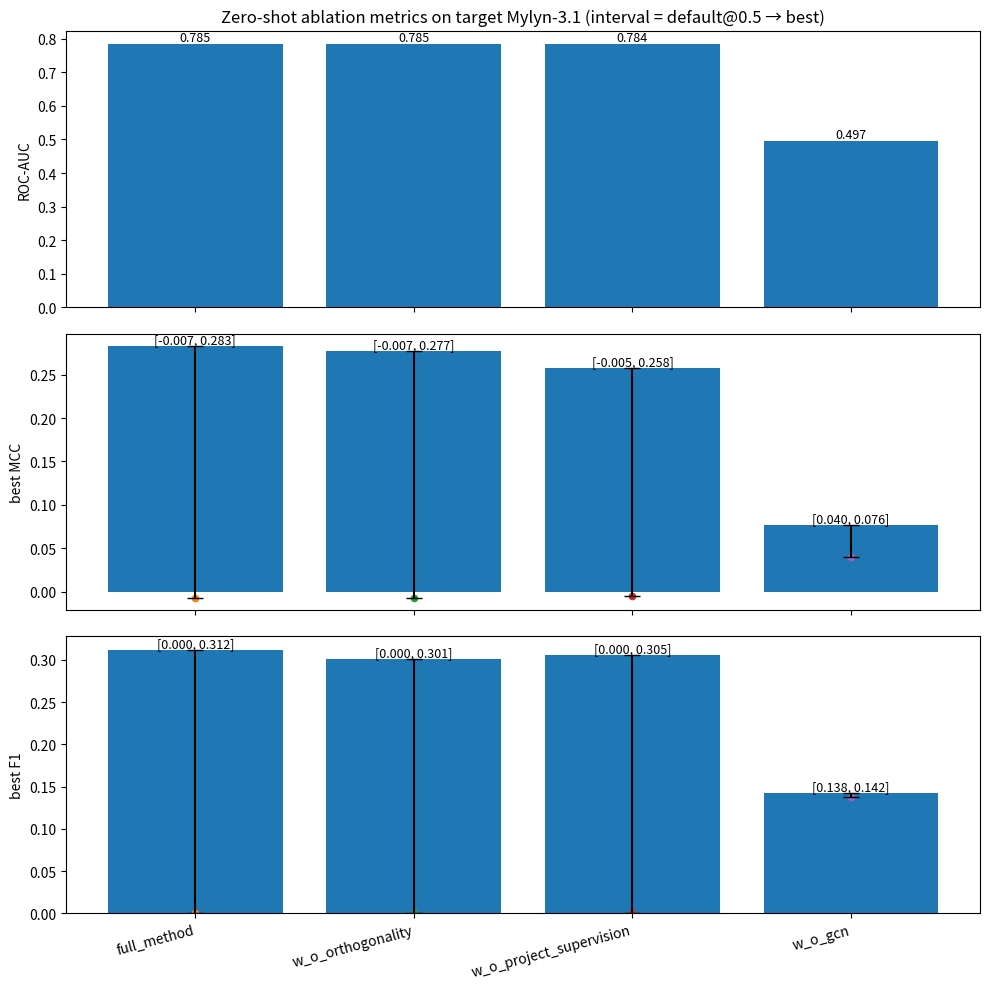
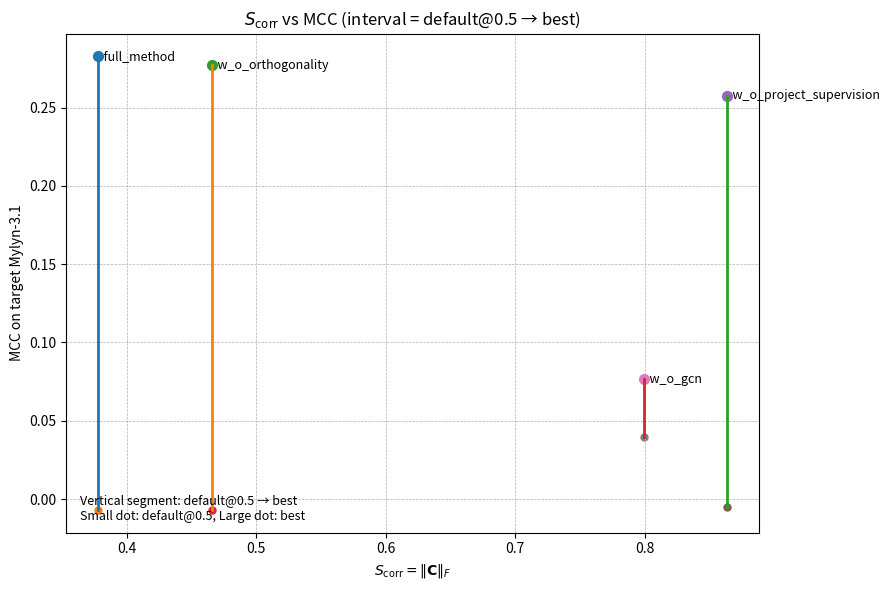

Python code for these plots, in order:
# -*- coding: utf-8 -*-
"""
Generate 2 ablation figures (PDF + SVG) from hard-coded results (no file I/O).

Outputs:
  - fig_ablation_metrics_intervals.pdf / .svg
  - fig_scorr_vs_mcc_intervals.pdf / .svg

Run:
  python plot_ablation_from_table.py
"""

from __future__ import annotations

import math
from typing import Dict, Any, List

import numpy as np
import matplotlib.pyplot as plt


def _save_both(fig, base_name: str) -> None:
    """Save figure as PDF (vector) + SVG (XML editable)."""
    fig.savefig(f"{base_name}.pdf", bbox_inches="tight")
    fig.savefig(f"{base_name}.svg", bbox_inches="tight")


def main() -> None:
    # -----------------------------
    # Hard-coded data (from your pasted tables)
    # -----------------------------
    # Metrics table (Mylyn-3.1)
    metrics: Dict[str, Dict[str, float]] = {
        "full_method": {
            "roc_auc": 0.7850131795353132,
            "default_f1": 0.0,
            "default_mcc": -0.007000130575423803,
            "best_f1": 0.31199068684516884,
            "best_mcc": 0.2828282708025004,
        },
        "w_o_orthogonality": {
            "roc_auc": 0.7850063903348942,
            "default_f1": 0.0,
            "default_mcc": -0.007000130575423803,
            "best_f1": 0.30146231721034866,
            "best_mcc": 0.2770106907984141,
        },
        "w_o_project_supervision": {
            "roc_auc": 0.7839353939688138,
            "default_f1": 0.0,
            "default_mcc": -0.0049490221167685375,
            "best_f1": 0.3051948051948052,
            "best_mcc": 0.25762054228401254,
        },
        "w_o_gcn": {
            "roc_auc": 0.4967844649516015,
            "default_f1": 0.13790074659639878,
            "default_mcc": 0.039929263760686166,
            "best_f1": 0.14232765011119347,
            "best_mcc": 0.07642680178317166,
        },
    }

    # S_corr table (Mylyn-3.1)
    scorr: Dict[str, float] = {
        "full_method": 0.3776610791683197,
        "w_o_orthogonality": 0.46621227264404297,
        "w_o_project_supervision": 0.8638637661933899,
        "w_o_gcn": 0.7998971939086914,
    }

    # Plot order (match your discussion: full -> remove ortho -> remove project sup -> remove gcn)
    order: List[str] = [
        "full_method",
        "w_o_orthogonality",
        "w_o_project_supervision",
        "w_o_gcn",
    ]

    # Short x labels (still editable in SVG)
    xlabels = {
        "full_method": "full_method",
        "w_o_orthogonality": "w_o_orthogonality",
        "w_o_project_supervision": "w_o_project_supervision",
        "w_o_gcn": "w_o_gcn",
    }

    # -----------------------------
    # Figure 1: AUC / MCC / F1 with interval [default@0.5, best]
    # -----------------------------
    x = np.arange(len(order), dtype=float)

    auc = np.array([metrics[v]["roc_auc"] for v in order], dtype=float)

    mcc_best = np.array([metrics[v]["best_mcc"] for v in order], dtype=float)
    mcc_def = np.array([metrics[v]["default_mcc"] for v in order], dtype=float)
    # asymmetric yerr: draw interval from best down to default
    mcc_yerr = np.vstack([mcc_best - mcc_def, np.zeros_like(mcc_best)])

    f1_best = np.array([metrics[v]["best_f1"] for v in order], dtype=float)
    f1_def = np.array([metrics[v]["default_f1"] for v in order], dtype=float)
    f1_yerr = np.vstack([f1_best - f1_def, np.zeros_like(f1_best)])

    fig1, axes = plt.subplots(nrows=3, ncols=1, figsize=(10, 10), sharex=True)

    # (a) AUC
    axes[0].bar(x, auc)
    axes[0].set_ylabel("ROC-AUC")
    axes[0].set_title("Zero-shot ablation metrics on target Mylyn-3.1 (interval = default@0.5 → best)")
    for xi, val in zip(x, auc):
        axes[0].text(xi, val, f"{val:.3f}", ha="center", va="bottom", fontsize=9)

    # (b) best MCC with interval to default MCC@0.5
    axes[1].bar(x, mcc_best, yerr=mcc_yerr, capsize=6)
    axes[1].set_ylabel("best MCC")
    for xi, lo, hi in zip(x, mcc_def, mcc_best):
        # interval label
        axes[1].text(
            xi,
            hi,
            f"[{lo:.3f}, {hi:.3f}]",
            ha="center",
            va="bottom",
            fontsize=9,
        )
        # also mark default point
        axes[1].scatter([xi], [lo], s=20)

    # (c) best F1 with interval to default F1@0.5
    axes[2].bar(x, f1_best, yerr=f1_yerr, capsize=6)
    axes[2].set_ylabel("best F1")
    axes[2].set_xticks(x)
    axes[2].set_xticklabels([xlabels[v] for v in order], rotation=15, ha="right")
    for xi, lo, hi in zip(x, f1_def, f1_best):
        axes[2].text(
            xi,
            hi,
            f"[{lo:.3f}, {hi:.3f}]",
            ha="center",
            va="bottom",
            fontsize=9,
        )
        axes[2].scatter([xi], [lo], s=20)

    fig1.tight_layout()
    _save_both(fig1, "fig_ablation_metrics_intervals")
    plt.close(fig1)

    # -----------------------------
    # Figure 2: S_corr vs MCC (interval = default@0.5 → best)
    # -----------------------------
    xs = np.array([scorr[v] for v in order], dtype=float)
    ys_best = np.array([metrics[v]["best_mcc"] for v in order], dtype=float)
    ys_def = np.array([metrics[v]["default_mcc"] for v in order], dtype=float)

    fig2 = plt.figure(figsize=(9, 6))
    ax = plt.gca()

    # Draw interval segments at fixed x: from default to best
    for v, xv, y0, y1 in zip(order, xs, ys_def, ys_best):
        ax.plot([xv, xv], [y0, y1], linewidth=2)   # interval line
        ax.scatter([xv], [y1], s=50)               # best point
        ax.scatter([xv], [y0], s=25)               # default point
        ax.text(xv, y1, f"  {xlabels[v]}", va="center", fontsize=9)

    ax.set_xlabel(r"$S_{\mathrm{corr}} = \|\mathbf{C}\|_F$")
    ax.set_ylabel("MCC on target Mylyn-3.1")
    ax.set_title(r"$S_{\mathrm{corr}}$ vs MCC (interval = default@0.5 → best)")
    ax.grid(True, linestyle="--", linewidth=0.5)

    # A small legend-like note without creating a formal legend (keeps SVG simpler to edit)
    ax.text(
        0.02,
        0.02,
        "Vertical segment: default@0.5 → best\nSmall dot: default@0.5, Large dot: best",
        transform=ax.transAxes,
        fontsize=9,
        va="bottom",
        ha="left",
    )

    fig2.tight_layout()
    _save_both(fig2, "fig_scorr_vs_mcc_intervals")
    plt.close(fig2)

    print("Saved:")
    print("  - fig_ablation_metrics_intervals.pdf / .svg")
    print("  - fig_scorr_vs_mcc_intervals.pdf / .svg")


if __name__ == "__main__":
    main()
